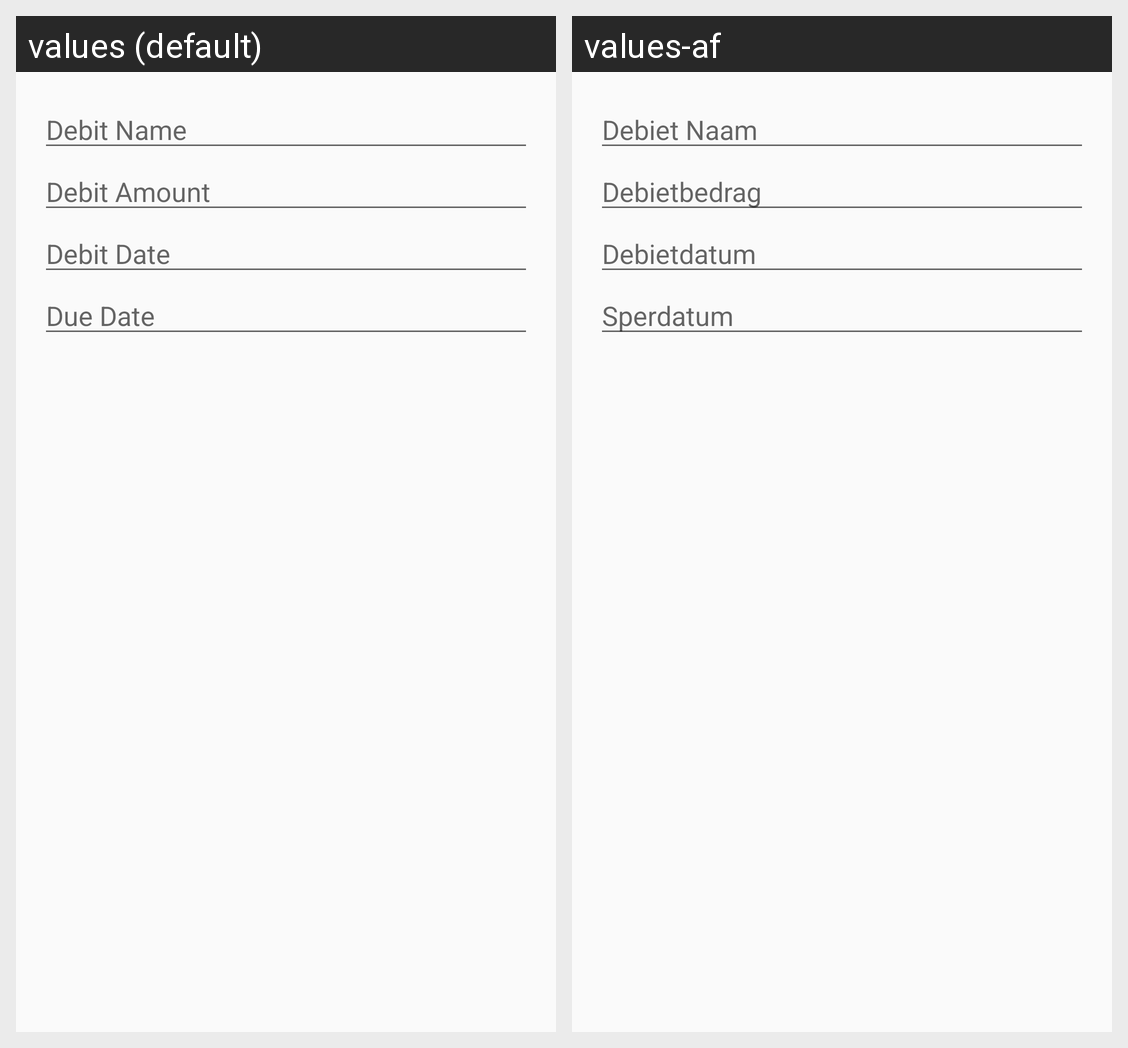

Locale-by-locale string values for the Android screen shown in this grid:
Android screen res/layout/activity_add_debit_order.xml rendered under 2 locales, left to right: values (default), values-af. Device: Nexus 5 (rendered at 1080×1920; each locale shown at half size, 540×960, under a caption strip naming it); theme Theme.AppCompat.DayNight.
Strings drawn on this screen, with the default value and each locale's value (text and hints the layout hard-codes, and strings that could not be matched under every locale, appear in the picture but are not listed):

DebitName
  values: Debit Name
  values-af: Debiet Naam

DebitAmount
  values: Debit Amount
  values-af: Debietbedrag

DebitDate
  values: Debit Date
  values-af: Debietdatum

DueDate
  values: Due Date
  values-af: Sperdatum
